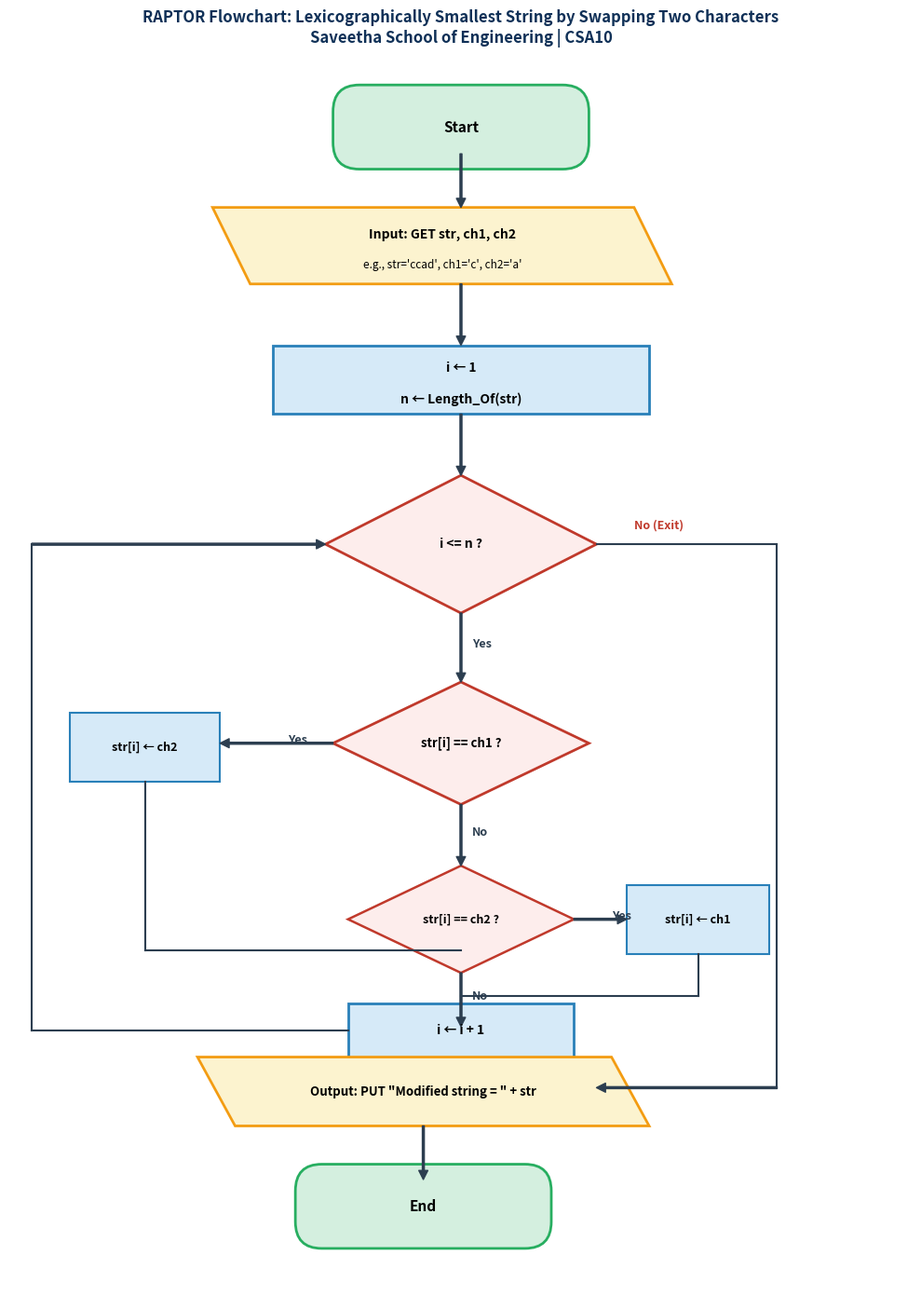

Generate this figure with matplotlib:
import matplotlib.pyplot as plt
import matplotlib.patches as patches

def draw_flowchart():
    fig, ax = plt.subplots(figsize=(10, 14), dpi=300)
    ax.set_xlim(0, 12)
    ax.set_ylim(0, 16)
    ax.axis('off')

    # Color palette
    c_start = '#D4EFDF'
    c_border_start = '#27AE60'
    c_io = '#FCF3CF'
    c_border_io = '#F39C12'
    c_assign = '#D6EAF8'
    c_border_assign = '#2980B9'
    c_decision = '#FDEDEC'
    c_border_decision = '#C0392B'
    c_arrow = '#2C3E50'

    def draw_arrow(x1, y1, x2, y2, label=""):
        ax.annotate('', xy=(x2, y2), xytext=(x1, y1),
                    arrowprops=dict(facecolor=c_arrow, edgecolor=c_arrow, width=1.5, headwidth=7, headlength=7))
        if label:
            mx, my = (x1 + x2) / 2, (y1 + y2) / 2
            ax.text(mx + 0.15, my, label, fontsize=9, fontweight='bold', color='#2C3E50')

    # 1. Start (Oval) at (6, 15.2)
    start_p = patches.FancyBboxPatch((4.5, 14.8), 3.0, 0.7, boxstyle="round,pad=0.2,rounding_size=0.35",
                                     facecolor=c_start, edgecolor=c_border_start, linewidth=2)
    ax.add_patch(start_p)
    ax.text(6.0, 15.15, "Start", ha='center', va='center', fontsize=11, fontweight='bold')

    draw_arrow(6.0, 14.8, 6.0, 14.1)

    # 2. Input str, ch1, ch2 (Parallelogram)
    in_poly = patches.Polygon([[3.2, 13.1], [8.8, 13.1], [8.3, 14.1], [2.7, 14.1]],
                              facecolor=c_io, edgecolor=c_border_io, linewidth=2)
    ax.add_patch(in_poly)
    ax.text(5.75, 13.75, "Input: GET str, ch1, ch2", ha='center', va='center', fontsize=10, fontweight='bold')
    ax.text(5.75, 13.35, "e.g., str='ccad', ch1='c', ch2='a'", ha='center', va='center', fontsize=8.5, fontstyle='italic')

    draw_arrow(6.0, 13.1, 6.0, 12.3)

    # 3. Assignment: i <- 1, n <- Length_Of(str)
    as1_patch = patches.Rectangle((3.5, 11.4), 5.0, 0.9,
                                  facecolor=c_assign, edgecolor=c_border_assign, linewidth=2)
    ax.add_patch(as1_patch)
    ax.text(6.0, 12.0, "i ← 1", ha='center', va='center', fontsize=10, fontweight='bold')
    ax.text(6.0, 11.6, "n ← Length_Of(str)", ha='center', va='center', fontsize=10, fontweight='bold')

    draw_arrow(6.0, 11.4, 6.0, 10.6)

    # 4. Loop Condition: i <= n (Diamond)
    cond1 = patches.Polygon([[6.0, 10.6], [7.8, 9.7], [6.0, 8.8], [4.2, 9.7]],
                            facecolor=c_decision, edgecolor=c_border_decision, linewidth=2)
    ax.add_patch(cond1)
    ax.text(6.0, 9.7, "i <= n ?", ha='center', va='center', fontsize=10, fontweight='bold')

    # If NO (i > n) -> exit loop to Output
    # Arrow from (7.8, 9.7) -> right to x=10.2 -> down to y=2.6
    ax.plot([7.8, 10.2], [9.7, 9.7], color=c_arrow, linewidth=1.5)
    ax.plot([10.2, 10.2], [9.7, 2.6], color=c_arrow, linewidth=1.5)
    draw_arrow(10.2, 2.6, 7.8, 2.6)
    ax.text(8.3, 9.9, "No (Exit)", fontsize=9, fontweight='bold', color='#C0392B')

    # If YES -> Enter loop body
    draw_arrow(6.0, 8.8, 6.0, 7.9, label="Yes")

    # 5. Decision 1: str[i] == ch1 ?
    cond2 = patches.Polygon([[6.0, 7.9], [7.7, 7.1], [6.0, 6.3], [4.3, 7.1]],
                            facecolor=c_decision, edgecolor=c_border_decision, linewidth=2)
    ax.add_patch(cond2)
    ax.text(6.0, 7.1, "str[i] == ch1 ?", ha='center', va='center', fontsize=9.5, fontweight='bold')

    # If YES -> replace with ch2: str[i] <- ch2
    # Arrow to left: (4.3, 7.1) -> (2.6, 7.1)
    draw_arrow(4.3, 7.1, 2.8, 7.1, label="Yes")
    rep1_patch = patches.Rectangle((0.8, 6.6), 2.0, 0.9, facecolor=c_assign, edgecolor=c_border_assign, linewidth=1.5)
    ax.add_patch(rep1_patch)
    ax.text(1.8, 7.05, "str[i] ← ch2", ha='center', va='center', fontsize=9, fontweight='bold')

    # From rep1 down to join at y=4.4
    ax.plot([1.8, 1.8], [6.6, 4.4], color=c_arrow, linewidth=1.5)
    ax.plot([1.8, 6.0], [4.4, 4.4], color=c_arrow, linewidth=1.5)

    # If NO -> Check str[i] == ch2
    draw_arrow(6.0, 6.3, 6.0, 5.5, label="No")

    # 6. Decision 2: str[i] == ch2 ?
    cond3 = patches.Polygon([[6.0, 5.5], [7.5, 4.8], [6.0, 4.1], [4.5, 4.8]],
                            facecolor=c_decision, edgecolor=c_border_decision, linewidth=1.8)
    ax.add_patch(cond3)
    ax.text(6.0, 4.8, "str[i] == ch2 ?", ha='center', va='center', fontsize=9, fontweight='bold')

    # If YES -> replace with ch1: str[i] <- ch1 (to right)
    draw_arrow(7.5, 4.8, 8.2, 4.8, label="Yes")
    rep2_patch = patches.Rectangle((8.2, 4.35), 1.9, 0.9, facecolor=c_assign, edgecolor=c_border_assign, linewidth=1.5)
    ax.add_patch(rep2_patch)
    ax.text(9.15, 4.8, "str[i] ← ch1", ha='center', va='center', fontsize=9, fontweight='bold')

    # From rep2 down to join
    ax.plot([9.15, 9.15], [4.35, 3.8], color=c_arrow, linewidth=1.5)
    ax.plot([9.15, 6.0], [3.8, 3.8], color=c_arrow, linewidth=1.5)

    # If NO -> join directly
    draw_arrow(6.0, 4.1, 6.0, 3.4, label="No")

    # 7. Increment counter: i <- i + 1 at y=3.4
    inc_patch = patches.Rectangle((4.5, 3.0), 3.0, 0.7, facecolor=c_assign, edgecolor=c_border_assign, linewidth=2)
    ax.add_patch(inc_patch)
    ax.text(6.0, 3.35, "i ← i + 1", ha='center', va='center', fontsize=10, fontweight='bold')

    # Loop back line from (4.5, 3.35) -> x=0.3 -> up to y=9.7 -> (4.2, 9.7)
    ax.plot([4.5, 0.3], [3.35, 3.35], color=c_arrow, linewidth=1.5)
    ax.plot([0.3, 0.3], [3.35, 9.7], color=c_arrow, linewidth=1.5)
    draw_arrow(0.3, 9.7, 4.2, 9.7)

    # 8. Output symbol at y=2.6
    out_poly = patches.Polygon([[3.0, 2.1], [8.5, 2.1], [8.0, 3.0], [2.5, 3.0]],
                               facecolor=c_io, edgecolor=c_border_io, linewidth=2)
    ax.add_patch(out_poly)
    ax.text(5.5, 2.55, 'Output: PUT "Modified string = " + str', ha='center', va='center', fontsize=9.5, fontweight='bold')

    draw_arrow(5.5, 2.1, 5.5, 1.4)

    # 9. End (Oval) at (5.5, 1.0)
    end_p = patches.FancyBboxPatch((4.0, 0.7), 3.0, 0.7, boxstyle="round,pad=0.2,rounding_size=0.35",
                                   facecolor=c_start, edgecolor=c_border_start, linewidth=2)
    ax.add_patch(end_p)
    ax.text(5.5, 1.05, "End", ha='center', va='center', fontsize=11, fontweight='bold')

    plt.title("RAPTOR Flowchart: Lexicographically Smallest String by Swapping Two Characters\nSaveetha School of Engineering | CSA10",
              fontsize=12, fontweight='bold', pad=15, color='#0F3057')
    plt.tight_layout()
    plt.savefig(r"c:\Users\ANGULAKSHMI SUBBURAJ\Downloads\CSA1022-SOFTWARE-ENGINEERING\LAB EXPERIMENTS\Experiment-05-Lexicographically-Smallest-String-Swap\diagrams\flowchart.png", dpi=300)
    plt.savefig(r"c:\Users\ANGULAKSHMI SUBBURAJ\Downloads\CSA1022-SOFTWARE-ENGINEERING\LAB EXPERIMENTS\Experiment-05-Lexicographically-Smallest-String-Swap\diagrams\flowchart.svg")
    plt.close()
    print("Generated Exp 5 flowchart diagrams successfully.")

if __name__ == "__main__":
    draw_flowchart()
